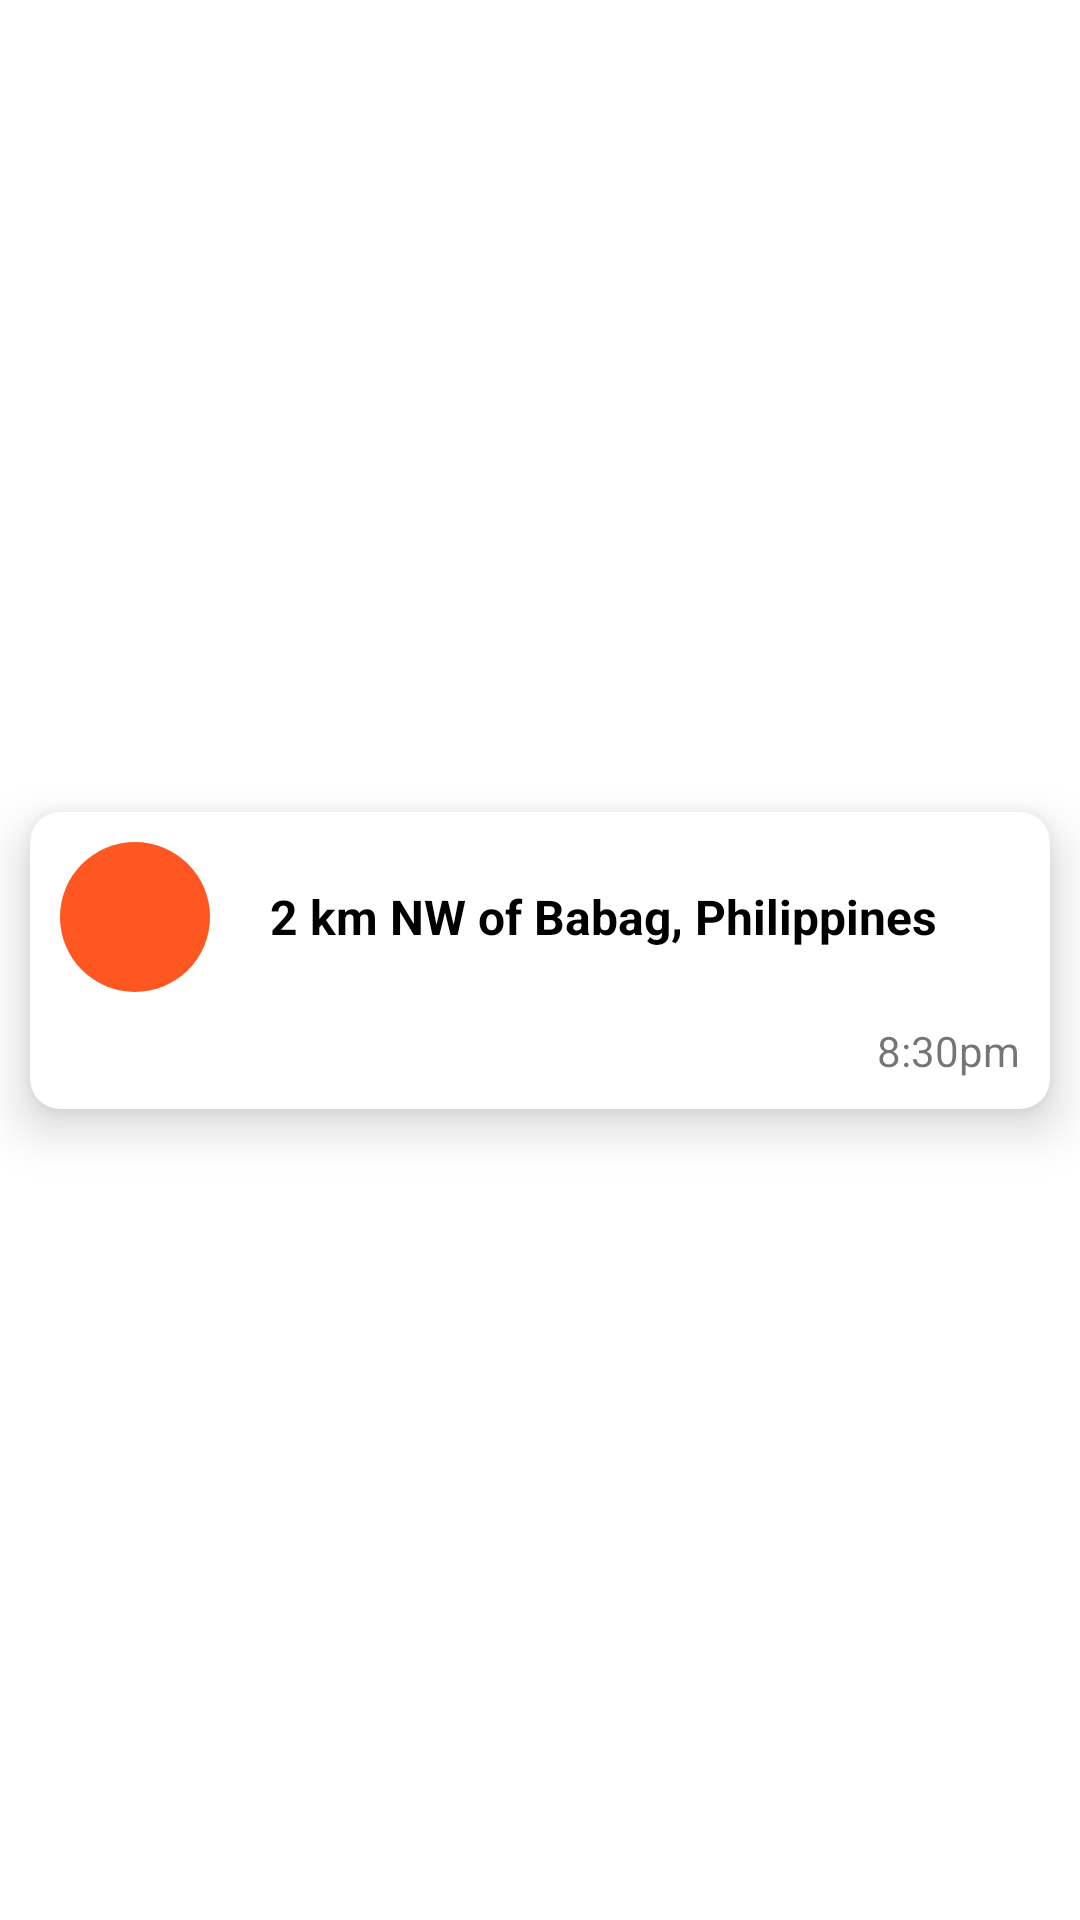

Here is an Android app screen rendered from its layout file. Give the layout XML and the strings, colors and styles it references.
<!-- AndroidManifest.xml: application theme Theme.Earthquakes -->
<!-- res/layout/design_items.xml -->
<?xml version="1.0" encoding="utf-8"?>
<androidx.constraintlayout.widget.ConstraintLayout xmlns:android="http://schemas.android.com/apk/res/android"
    xmlns:app="http://schemas.android.com/apk/res-auto"
    xmlns:tools="http://schemas.android.com/tools"
    android:layout_width="match_parent"
    android:layout_height="wrap_content">

    <androidx.cardview.widget.CardView
        android:id="@+id/cardView"
        android:layout_width="match_parent"
        android:layout_height="wrap_content"
        android:layout_margin="10dp"
        android:clipChildren="false"
        android:clipToPadding="false"
        android:elevation="8dp"
        android:orientation="vertical"
        app:cardCornerRadius="10dp"
        app:cardElevation="10dp"
        app:layout_constraintBottom_toBottomOf="parent"
        app:layout_constraintEnd_toEndOf="parent"
        app:layout_constraintHorizontal_bias="0.5"
        app:layout_constraintStart_toStartOf="parent"
        app:layout_constraintTop_toTopOf="parent"
        app:layout_constraintVertical_bias="0.5">

        <LinearLayout
            android:layout_width="match_parent"
            android:layout_height="wrap_content"
            android:orientation="vertical">

            <LinearLayout
                android:layout_width="match_parent"
                android:layout_height="match_parent"
                android:orientation="horizontal"
                tools:ignore="UseCompoundDrawables">

                <TextView
                    android:id="@+id/mag"
                    android:layout_width="50dp"
                    android:layout_height="50dp"
                    android:layout_margin="10dp"
                    android:gravity="center"
                    android:textSize="20sp"
                    tools:text="5.9"
                    android:contentDescription="@string/mag12"
                    android:background="@drawable/image_design" />

                <TextView
                    android:id="@+id/place"
                    android:layout_width="wrap_content"
                    android:layout_height="wrap_content"
                    android:layout_gravity="center"
                    android:layout_margin="10dp"
                    android:text="@string/place_where_earthquaks_happen"
                    android:textColor="@color/black"
                    android:textSize="16sp"
                    android:textStyle="bold" />

            </LinearLayout>

            <LinearLayout
                android:layout_width="wrap_content"
                android:layout_height="wrap_content"
                android:layout_gravity="end"
                android:orientation="horizontal">

                <TextView
                    android:id="@+id/date"
                    android:layout_width="wrap_content"
                    android:layout_height="wrap_content"
                    android:layout_marginLeft="10dp"
                    android:layout_marginRight="10dp"
                    android:layout_marginBottom="10dp"
                    android:layout_weight="1"
                    android:gravity="end"
                    tools:text="12/3/2023" />

                <TextView
                    android:id="@+id/time"
                    android:layout_width="wrap_content"
                    android:layout_height="wrap_content"
                    android:layout_marginEnd="10dp"
                    android:layout_marginBottom="10dp"
                    android:layout_weight="1"
                    android:text="@string/_8_30pm" />
            </LinearLayout>
        </LinearLayout>

    </androidx.cardview.widget.CardView>
</androidx.constraintlayout.widget.ConstraintLayout>
<!-- resources referenced by this layout -->
<resources>
  <color name="black">#FF000000</color>
  <!-- drawable image_design (drawable) -->
  <?xml version="1.0" encoding="utf-8"?>
  <shape
      android:shape="oval"
      xmlns:android="http://schemas.android.com/apk/res/android">
  <solid
      android:color="@color/orange"/>
  </shape>
  <string name="_8_30pm">8:30pm</string>
  <string name="mag12">mag12</string>
  <string name="place_where_earthquaks_happen">2 km NW of Babag, Philippines"</string>
  <style name="Theme.Earthquakes" parent="Theme.MaterialComponents.Light.DarkActionBar">
          
          <item name="colorPrimary">@color/blue</item>
          <item name="colorPrimaryVariant">@color/blue</item>
          <item name="colorOnPrimary">@color/white</item>
          
          <item name="colorSecondary">@color/teal_200</item>
          <item name="colorSecondaryVariant">@color/teal_700</item>
          <item name="colorOnSecondary">@color/black</item>
          
          <item name="android:statusBarColor">?attr/colorPrimaryVariant</item>
          
      </style>
  <color name="orange">#FF5722</color>
  <color name="blue">#03A9F4</color>
  <color name="white">#FFFFFFFF</color>
  <color name="teal_200">#FF03DAC5</color>
  <color name="teal_700">#FF018786</color>
</resources>
